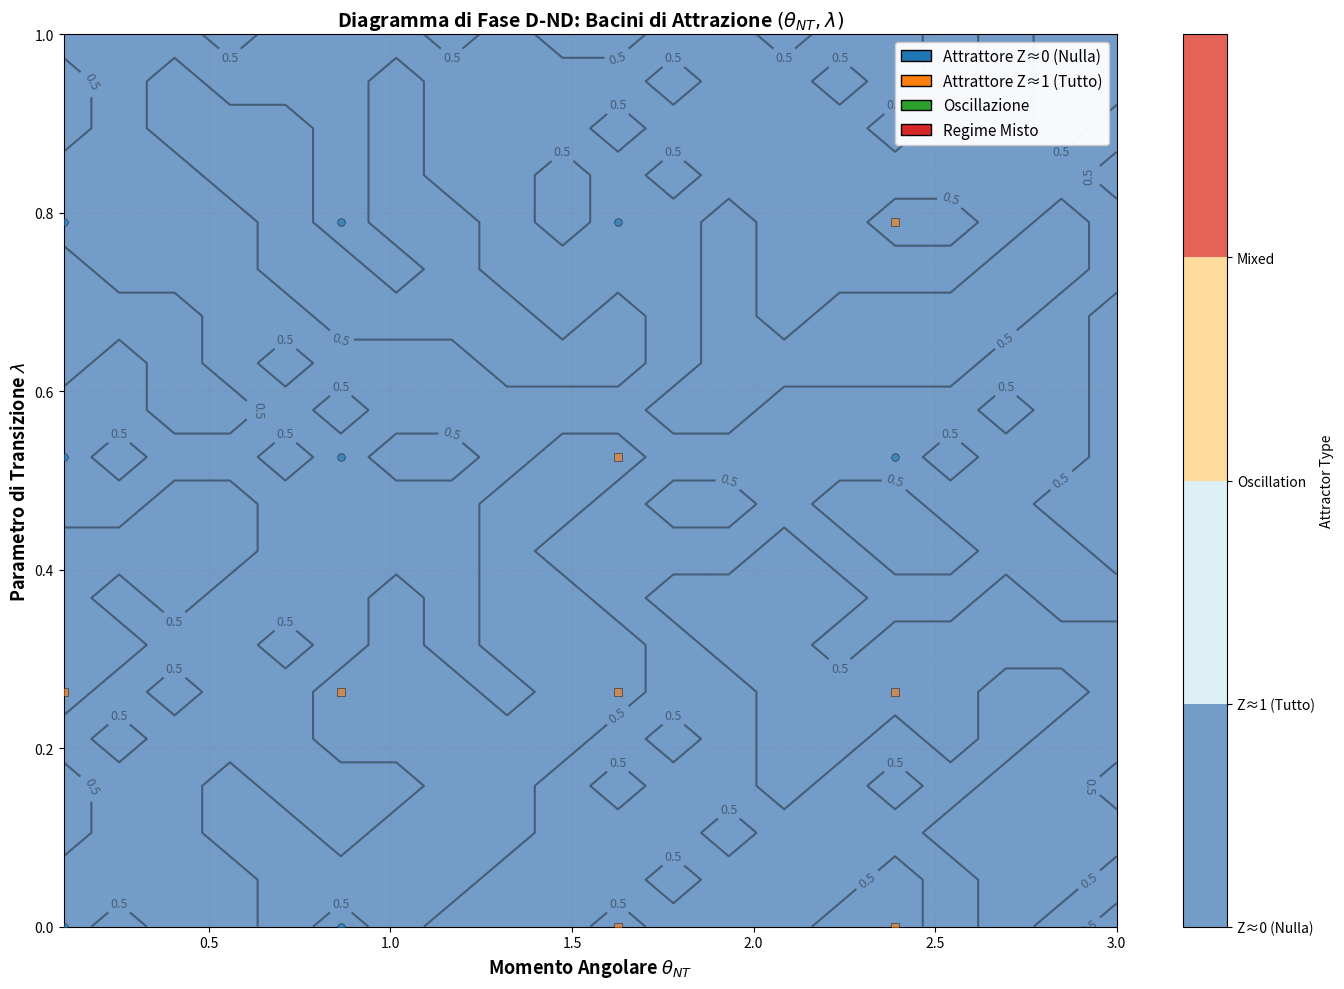

The matplotlib source for this figure: (Note: this script raises an exception after producing the figure.)
"""
phase_diagrams.py

Diagrammi di Fase (θ_NT, λ) → Attrattori (NC.2)

Costruisce una mappa di fase bidimensionale che mostra i bacini di attrazione
nel piano (θ_NT, λ) del modello D-ND.

Per ogni coppia (θ_NT, λ), simula il sistema partendo da una condizione iniziale
leggermente perturbata da Z=0.5 (punto instabile) e determina l'attrattore finale:
  - Attrattore verso 0 (stato "Nulla")
  - Attrattore verso 1 (stato "Tutto")
  - Comportamento oscillatorio

Utilizza una griglia di valori e campioni multipli per robustezza.

Il diagramma di fase mostra i bacini di attrazione con codifica a colori.

[redacted]
Data: 2025-02-12
"""

import numpy as np
import matplotlib.pyplot as plt
import warnings
warnings.filterwarnings('ignore')

# Imposta seed per riproducibilità
np.random.seed(42)


def potential_V(Z, theta_NT=1.0, lambda_par=0.1):
    """
    Potenziale informazionale V(Z, θ_NT, λ).

    Args:
        Z (float or np.ndarray): coordinata di stato
        theta_NT (float): momento angolare NT
        lambda_par (float): parametro di transizione D-ND

    Returns:
        float or np.ndarray: valore del potenziale
    """
    V_base = (Z ** 2) * ((1 - Z) ** 2)
    V_coupling = lambda_par * theta_NT * Z * (1 - Z)
    return V_base + V_coupling


def dV_dZ(Z, theta_NT=1.0, lambda_par=0.1):
    """
    Derivata del potenziale rispetto a Z.

    Args:
        Z (float or np.ndarray): coordinata di stato
        theta_NT (float): momento angolare NT
        lambda_par (float): parametro di transizione D-ND

    Returns:
        float or np.ndarray: derivata del potenziale
    """
    dV_base = 2 * Z * (1 - Z) * (1 - 2 * Z)
    dV_coupling = lambda_par * theta_NT * (1 - 2 * Z)
    return dV_base + dV_coupling


def d_state_dt(t, state, theta_NT=1.0, lambda_par=0.1, c_abs=0.5):
    """
    Sistema di ODE del primo ordine per [Z, V_Z].

    Args:
        t (float): tempo
        state (np.ndarray): [Z, V_Z]
        theta_NT (float): momento angolare
        lambda_par (float): parametro di transizione
        c_abs (float): coefficiente di assorbimento

    Returns:
        np.ndarray: derivate [dZ/dt, dV_Z/dt]
    """
    Z, V_Z = state
    dZ_dt = V_Z
    dVZ_dt = -dV_dZ(Z, theta_NT, lambda_par) - c_abs * V_Z
    return np.array([dZ_dt, dVZ_dt])


def identify_attractor(theta_NT, lambda_par, c_abs=0.5, t_max=200.0,
                       Z0=0.5, perturbation=0.05):
    """
    Identifica l'attrattore raggiunto a partire da una condizione iniziale.

    Usa integrazione RK4 diretta.

    Args:
        theta_NT (float): momento angolare NT
        lambda_par (float): parametro di transizione
        c_abs (float): coefficiente di assorbimento
        t_max (float): tempo massimo di simulazione
        Z0 (float): condizione iniziale di base
        perturbation (float): ampiezza della perturbazione

    Returns:
        str: tipo di attrattore ('Z≈0', 'Z≈1', 'oscillation')
        float: valore finale di Z
        float: ampiezza media delle oscillazioni finali
    """
    # Perturba la condizione iniziale
    Z_initial = Z0 + perturbation * np.random.uniform(-1, 1)
    Z_initial = np.clip(Z_initial, 0.01, 0.99)

    # Integrazione RK4 (passo più grande per velocità)
    dt = 0.2  # Passo aumentato per velocità
    state = np.array([Z_initial, 0.0])
    Z_history = [state[0]]

    t = 0.0
    steps = 0
    max_steps = int(t_max / dt) + 100

    while t < t_max and steps < max_steps:
        steps += 1
        k1 = d_state_dt(t, state, theta_NT, lambda_par, c_abs)
        k2 = d_state_dt(t + 0.5 * dt, state + 0.5 * dt * k1, theta_NT, lambda_par, c_abs)
        k3 = d_state_dt(t + 0.5 * dt, state + 0.5 * dt * k2, theta_NT, lambda_par, c_abs)
        k4 = d_state_dt(t + dt, state + dt * k3, theta_NT, lambda_par, c_abs)

        state = state + (dt / 6.0) * (k1 + 2*k2 + 2*k3 + k4)
        state[0] = np.clip(state[0], -0.5, 1.5)  # Evita divergenze
        t += dt
        Z_history.append(state[0])

    if len(Z_history) < 10:
        return None, None, None

    # Analizza il comportamento finale (ultimi 20% del tempo)
    final_idx = int(0.8 * len(Z_history))
    Z_final_phase = np.array(Z_history[final_idx:])

    Z_mean = np.mean(Z_final_phase)
    Z_std = np.std(Z_final_phase)
    Z_min = np.min(Z_final_phase)
    Z_max = np.max(Z_final_phase)

    # Classifica l'attrattore
    if Z_std < 0.05:  # Stato stazionario
        if Z_mean < 0.3:
            attractor = 'Z≈0'
        elif Z_mean > 0.7:
            attractor = 'Z≈1'
        else:
            attractor = 'mixed'
    else:  # Comportamento oscillatorio
        attractor = 'oscillation'

    oscillation_amplitude = 0.5 * (Z_max - Z_min)

    return attractor, Z_mean, oscillation_amplitude


def build_phase_diagram(theta_NT_range=(0.1, 3.0), lambda_range=(0.0, 1.0),
                        n_theta=20, n_lambda=20, n_samples=2):
    """
    Costruisce il diagramma di fase (θ_NT, λ).

    Args:
        theta_NT_range (tuple): intervallo per θ_NT
        lambda_range (tuple): intervallo per λ
        n_theta (int): numero di punti lungo θ_NT
        n_lambda (int): numero di punti lungo λ
        n_samples (int): numero di campioni per punto (robustezza)

    Returns:
        tuple: (theta_grid, lambda_grid, phase_data, attractor_names)
    """
    theta_NT_vals = np.linspace(theta_NT_range[0], theta_NT_range[1], n_theta)
    lambda_vals = np.linspace(lambda_range[0], lambda_range[1], n_lambda)

    # Mappa degli attrattori: 0=Z≈0, 1=Z≈1, 2=oscillation, 3=mixed
    attractor_map = {'Z≈0': 0, 'Z≈1': 1, 'oscillation': 2, 'mixed': 3}
    phase_data = np.zeros((n_lambda, n_theta))

    print("\n" + "="*70)
    print("Costruzione del Diagramma di Fase")
    print("="*70)
    print(f"{'θ_NT':<10} {'λ':<10} {'Attrattore':<15} {'Z medio':<15} {'Ampiezza osc':<15}")
    print("-" * 65)

    for i, lambda_par in enumerate(lambda_vals):
        for j, theta_NT in enumerate(theta_NT_vals):
            # Campiona multipli punti per robustezza
            attractors = []
            Z_means = []
            amplitudes = []

            for sample in range(n_samples):
                att, Z_mean, amp = identify_attractor(
                    theta_NT, lambda_par, c_abs=0.5, t_max=200.0,
                    Z0=0.5, perturbation=0.05
                )
                if att is not None:
                    attractors.append(att)
                    Z_means.append(Z_mean)
                    amplitudes.append(amp)

            if len(attractors) > 0:
                # Moda (attrattore più frequente)
                from collections import Counter
                most_common_att = Counter(attractors).most_common(1)[0][0]
                phase_data[i, j] = attractor_map[most_common_att]

                avg_Z = np.mean(Z_means)
                avg_amp = np.mean(amplitudes)

                if (j % 5 == 0) and (i % 5 == 0):  # Stampa ogni 5 punti
                    print(f"{theta_NT:<10.2f} {lambda_par:<10.4f} {most_common_att:<15} "
                          f"{avg_Z:<15.4f} {avg_amp:<15.6f}")

    return theta_NT_vals, lambda_vals, phase_data, attractor_map


def plot_phase_diagram(theta_NT_vals, lambda_vals, phase_data, attractor_map):
    """
    Grafica il diagramma di fase con codifica a colori e contorni.

    Args:
        theta_NT_vals (np.ndarray): valori di θ_NT
        lambda_vals (np.ndarray): valori di λ
        phase_data (np.ndarray): mappa dei bacini di attrazione
        attractor_map (dict): mappa nome attrattore -> codice numerico
    """
    fig, ax = plt.subplots(figsize=(14, 10))

    # Crea meshgrid per immagine
    theta_grid, lambda_grid = np.meshgrid(theta_NT_vals, lambda_vals)

    # Mappa inversa
    inv_map = {v: k for k, v in attractor_map.items()}

    # Colori per attrattori
    colors_dict = {
        'Z≈0': '#1f77b4',          # Blu
        'Z≈1': '#ff7f0e',          # Arancione
        'oscillation': '#2ca02c',  # Verde
        'mixed': '#d62728'         # Rosso
    }

    # Visualizzazione con imshow
    cmap_custom = plt.cm.get_cmap('tab10')
    im = ax.contourf(theta_grid, lambda_grid, phase_data, levels=[0, 1, 2, 3, 4],
                     cmap='RdYlBu_r', alpha=0.8)

    # Contorni per demarcazione
    contours = ax.contour(theta_grid, lambda_grid, phase_data, levels=[0.5, 1.5, 2.5],
                          colors='black', linewidths=1.5, alpha=0.4)

    # Etichette dei contorni
    ax.clabel(contours, inline=True, fontsize=9, fmt='%1.1f')

    # Colorbar
    cbar = plt.colorbar(im, ax=ax, label='Attractor Type')
    cbar.set_ticks([0, 1, 2, 3])
    cbar.set_ticklabels(['Z≈0 (Nulla)', 'Z≈1 (Tutto)', 'Oscillation', 'Mixed'])

    # Punti critici (se rilevabili)
    for i, lambda_par in enumerate(lambda_vals):
        for j, theta_NT in enumerate(theta_NT_vals):
            if j % 5 == 0 and i % 5 == 0:
                att_code = phase_data[i, j]
                att_name = inv_map.get(att_code, 'Unknown')
                # Marker piccolo
                if att_name == 'Z≈0':
                    marker = 'o'
                    color = '#1f77b4'
                elif att_name == 'Z≈1':
                    marker = 's'
                    color = '#ff7f0e'
                elif att_name == 'oscillation':
                    marker = '^'
                    color = '#2ca02c'
                else:
                    marker = 'x'
                    color = '#d62728'

                ax.scatter(theta_NT, lambda_par, marker=marker, s=30, color=color,
                          edgecolors='black', linewidths=0.5, zorder=5, alpha=0.6)

    # Assi e etichette
    ax.set_xlabel(r'Momento Angolare $\theta_{NT}$', fontsize=13, fontweight='bold')
    ax.set_ylabel(r'Parametro di Transizione $\lambda$', fontsize=13, fontweight='bold')
    ax.set_title(r'Diagramma di Fase D-ND: Bacini di Attrazione $(θ_{NT}, λ)$',
                fontsize=14, fontweight='bold')

    # Grid
    ax.grid(True, alpha=0.2, linestyle='--', color='gray')

    # Legenda
    from matplotlib.patches import Patch
    legend_elements = [
        Patch(facecolor='#1f77b4', edgecolor='black', label='Attrattore Z≈0 (Nulla)'),
        Patch(facecolor='#ff7f0e', edgecolor='black', label='Attrattore Z≈1 (Tutto)'),
        Patch(facecolor='#2ca02c', edgecolor='black', label='Oscillazione'),
        Patch(facecolor='#d62728', edgecolor='black', label='Regime Misto')
    ]
    ax.legend(handles=legend_elements, loc='upper right', fontsize=11, framealpha=0.95)

    plt.tight_layout()
    return fig, ax


def main():
    """
    Esegue la costruzione e visualizzazione del diagramma di fase.
    """
    print("="*70)
    print("DIAGRAMMI DI FASE - Modello D-ND (NC.2)")
    print("="*70)

    # Parametri di griglia (ridotti per performance)
    theta_NT_range = (0.1, 3.0)
    lambda_range = (0.0, 1.0)
    n_theta = 20
    n_lambda = 20
    n_samples = 2  # Campioni per robustezza

    # Costruisce il diagramma di fase
    theta_vals, lambda_vals, phase_data, attractor_map = build_phase_diagram(
        theta_NT_range=theta_NT_range,
        lambda_range=lambda_range,
        n_theta=n_theta,
        n_lambda=n_lambda,
        n_samples=n_samples
    )

    print(f"\n{'='*70}")
    print("Diagramma di fase completato!")
    print(f"{'='*70}\n")

    # Grafica
    fig, ax = plot_phase_diagram(theta_vals, lambda_vals, phase_data, attractor_map)

    # Salva figura
    output_file = '/sessions/pensive-sharp-curie/mnt/domain_D-ND_Cosmology/domain/AWARENESS/3_π_PRAGMATIC/sim_canonical/phase_diagram.pdf'
    plt.savefig(output_file, dpi=300, bbox_inches='tight', format='pdf')
    print(f"Diagramma di fase salvato: {output_file}\n")

    # Crea figura aggiuntiva con sezioni 1D
    fig2, axes = plt.subplots(2, 2, figsize=(14, 10))
    fig2.suptitle(r'Analisi Unidimensionale dei Bacini di Attrazione',
                  fontsize=14, fontweight='bold')

    # Sezione a λ=0.1 (costante)
    lambda_fixed = 0.1
    lambda_idx = np.argmin(np.abs(lambda_vals - lambda_fixed))
    ax = axes[0, 0]
    ax.bar(theta_vals, phase_data[lambda_idx, :], width=0.08, color='#2E86AB', alpha=0.7)
    ax.set_xlabel(r'Momento Angolare $\theta_{NT}$', fontsize=11, fontweight='bold')
    ax.set_ylabel('Tipo di Attrattore', fontsize=11, fontweight='bold')
    ax.set_title(rf'Sezione a $\lambda = {lambda_fixed}$ (costante)', fontsize=12, fontweight='bold')
    ax.set_yticks([0, 1, 2, 3])
    ax.set_yticklabels(['Z≈0', 'Z≈1', 'Osc', 'Mix'])
    ax.grid(True, alpha=0.3, axis='y')

    # Sezione a λ=0.5 (costante)
    lambda_fixed = 0.5
    lambda_idx = np.argmin(np.abs(lambda_vals - lambda_fixed))
    ax = axes[0, 1]
    ax.bar(theta_vals, phase_data[lambda_idx, :], width=0.08, color='#F18F01', alpha=0.7)
    ax.set_xlabel(r'Momento Angolare $\theta_{NT}$', fontsize=11, fontweight='bold')
    ax.set_ylabel('Tipo di Attrattore', fontsize=11, fontweight='bold')
    ax.set_title(rf'Sezione a $\lambda = {lambda_fixed}$ (costante)', fontsize=12, fontweight='bold')
    ax.set_yticks([0, 1, 2, 3])
    ax.set_yticklabels(['Z≈0', 'Z≈1', 'Osc', 'Mix'])
    ax.grid(True, alpha=0.3, axis='y')

    # Sezione a θ_NT=0.5 (costante)
    theta_fixed = 0.5
    theta_idx = np.argmin(np.abs(theta_vals - theta_fixed))
    ax = axes[1, 0]
    ax.bar(lambda_vals, phase_data[:, theta_idx], width=0.02, color='#06A77D', alpha=0.7)
    ax.set_xlabel(r'Parametro di Transizione $\lambda$', fontsize=11, fontweight='bold')
    ax.set_ylabel('Tipo di Attrattore', fontsize=11, fontweight='bold')
    ax.set_title(rf'Sezione a $\theta_{{NT}} = {theta_fixed}$ (costante)', fontsize=12, fontweight='bold')
    ax.set_yticks([0, 1, 2, 3])
    ax.set_yticklabels(['Z≈0', 'Z≈1', 'Osc', 'Mix'])
    ax.grid(True, alpha=0.3, axis='y')

    # Sezione a θ_NT=2.0 (costante)
    theta_fixed = 2.0
    theta_idx = np.argmin(np.abs(theta_vals - theta_fixed))
    ax = axes[1, 1]
    ax.bar(lambda_vals, phase_data[:, theta_idx], width=0.02, color='#A23B72', alpha=0.7)
    ax.set_xlabel(r'Parametro di Transizione $\lambda$', fontsize=11, fontweight='bold')
    ax.set_ylabel('Tipo di Attrattore', fontsize=11, fontweight='bold')
    ax.set_title(rf'Sezione a $\theta_{{NT}} = {theta_fixed}$ (costante)', fontsize=12, fontweight='bold')
    ax.set_yticks([0, 1, 2, 3])
    ax.set_yticklabels(['Z≈0', 'Z≈1', 'Osc', 'Mix'])
    ax.grid(True, alpha=0.3, axis='y')

    plt.tight_layout()

    output_file2 = '/sessions/pensive-sharp-curie/mnt/domain_D-ND_Cosmology/domain/AWARENESS/3_π_PRAGMATIC/sim_canonical/phase_diagram_sections.pdf'
    plt.savefig(output_file2, dpi=300, bbox_inches='tight', format='pdf')
    print(f"Sezioni del diagramma salvate: {output_file2}\n")

    # Statistiche finali
    print("="*70)
    print("Statistiche dei Bacini di Attrazione")
    print("="*70)
    print(f"Totale punti nel diagramma: {n_theta * n_lambda}")
    unique, counts = np.unique(phase_data.flatten(), return_counts=True)
    inv_map = {0: 'Z≈0', 1: 'Z≈1', 2: 'oscillation', 3: 'mixed'}
    for u, c in zip(unique, counts):
        if u in inv_map:
            print(f"  {inv_map[u]:<15}: {c:>4} punti ({100*c/(n_theta*n_lambda):.1f}%)")

    plt.close('all')


if __name__ == '__main__':
    main()
